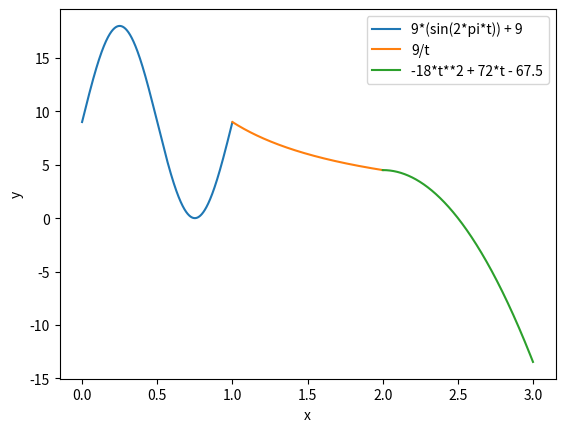
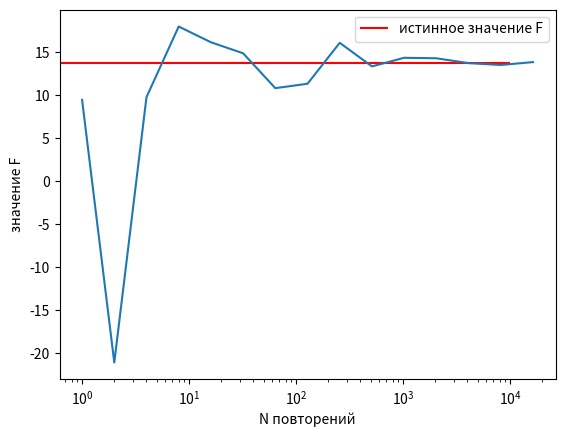

The matplotlib source for these figures, in order:
from scipy import integrate
from math import *
import numpy as np
import random
import matplotlib.pyplot as plt

global all
all = 0
def punkt1():
    global all
    def integrals1(t):
        return 9*(sin(2*pi*t)) + 9

    def integrals2(t):
        return 9/t

    def integrals3(t):
        return -18*t**2 + 72*t - 67.5

    a = integrate.quad(integrals1, 0, 1)[0]
    v = integrate.quad(integrals2, 1, 2)[0]
    k = integrate.quad(integrals3, 2, 3)[0]
    all = (v + a + k)

    x1 = np.arange(0, 1, 0.001)
    x2 = np.arange(1, 2, 0.001)
    x3 = np.arange(2, 3, 0.001)

    alina = []
    for i in x1:
        alina.append(integrals1(i))

    plt.plot(x1, alina, label='9*(sin(2*pi*t)) + 9')
    plt.plot(x2, integrals2(x2), label='9/t')
    plt.plot(x3, integrals3(x3), label='-18*t**2 + 72*t - 67.5')
    plt.xlabel('x')
    plt.ylabel('y')

    plt.legend()
    plt.show()

    print('Значение интеграла встроенной функцией: ', all)
    return all

def monte_karlo():
    mas_x = []
    mas_y = []

    for j in range(0, 15):
        n = 2 ** j

        count = 0

        for i in range(0, n):
            x = random.uniform(0.0, 3.0)

            if x < 1:
                count += 9 * (sin(2 * pi * x)) + 9

            if 1 <= x <= 2:
                count += 9/x

            if x > 2:
                count += -18 * x ** 2 + 72 * x - 67.5

        integral_value = (3.0/n) * count

        print('Интеграл методом Монте-Карло:', integral_value)

        mas_x.append(n)
        mas_y.append(integral_value)
        print('При N =', n, 'значение F =', integral_value)

    fig, ax = plt.subplots()
    ax.hlines(all, -5, 10000, color = 'r')
    plt.plot(mas_x, mas_y)
    plt.legend(['истинное значение F'])

    plt.semilogx(basey=2)

    ax.set_xlabel('N повторений')
    ax.set_ylabel('значение F')
    plt.show()

if __name__ == '__main__':
    punkt1()
    monte_karlo()
